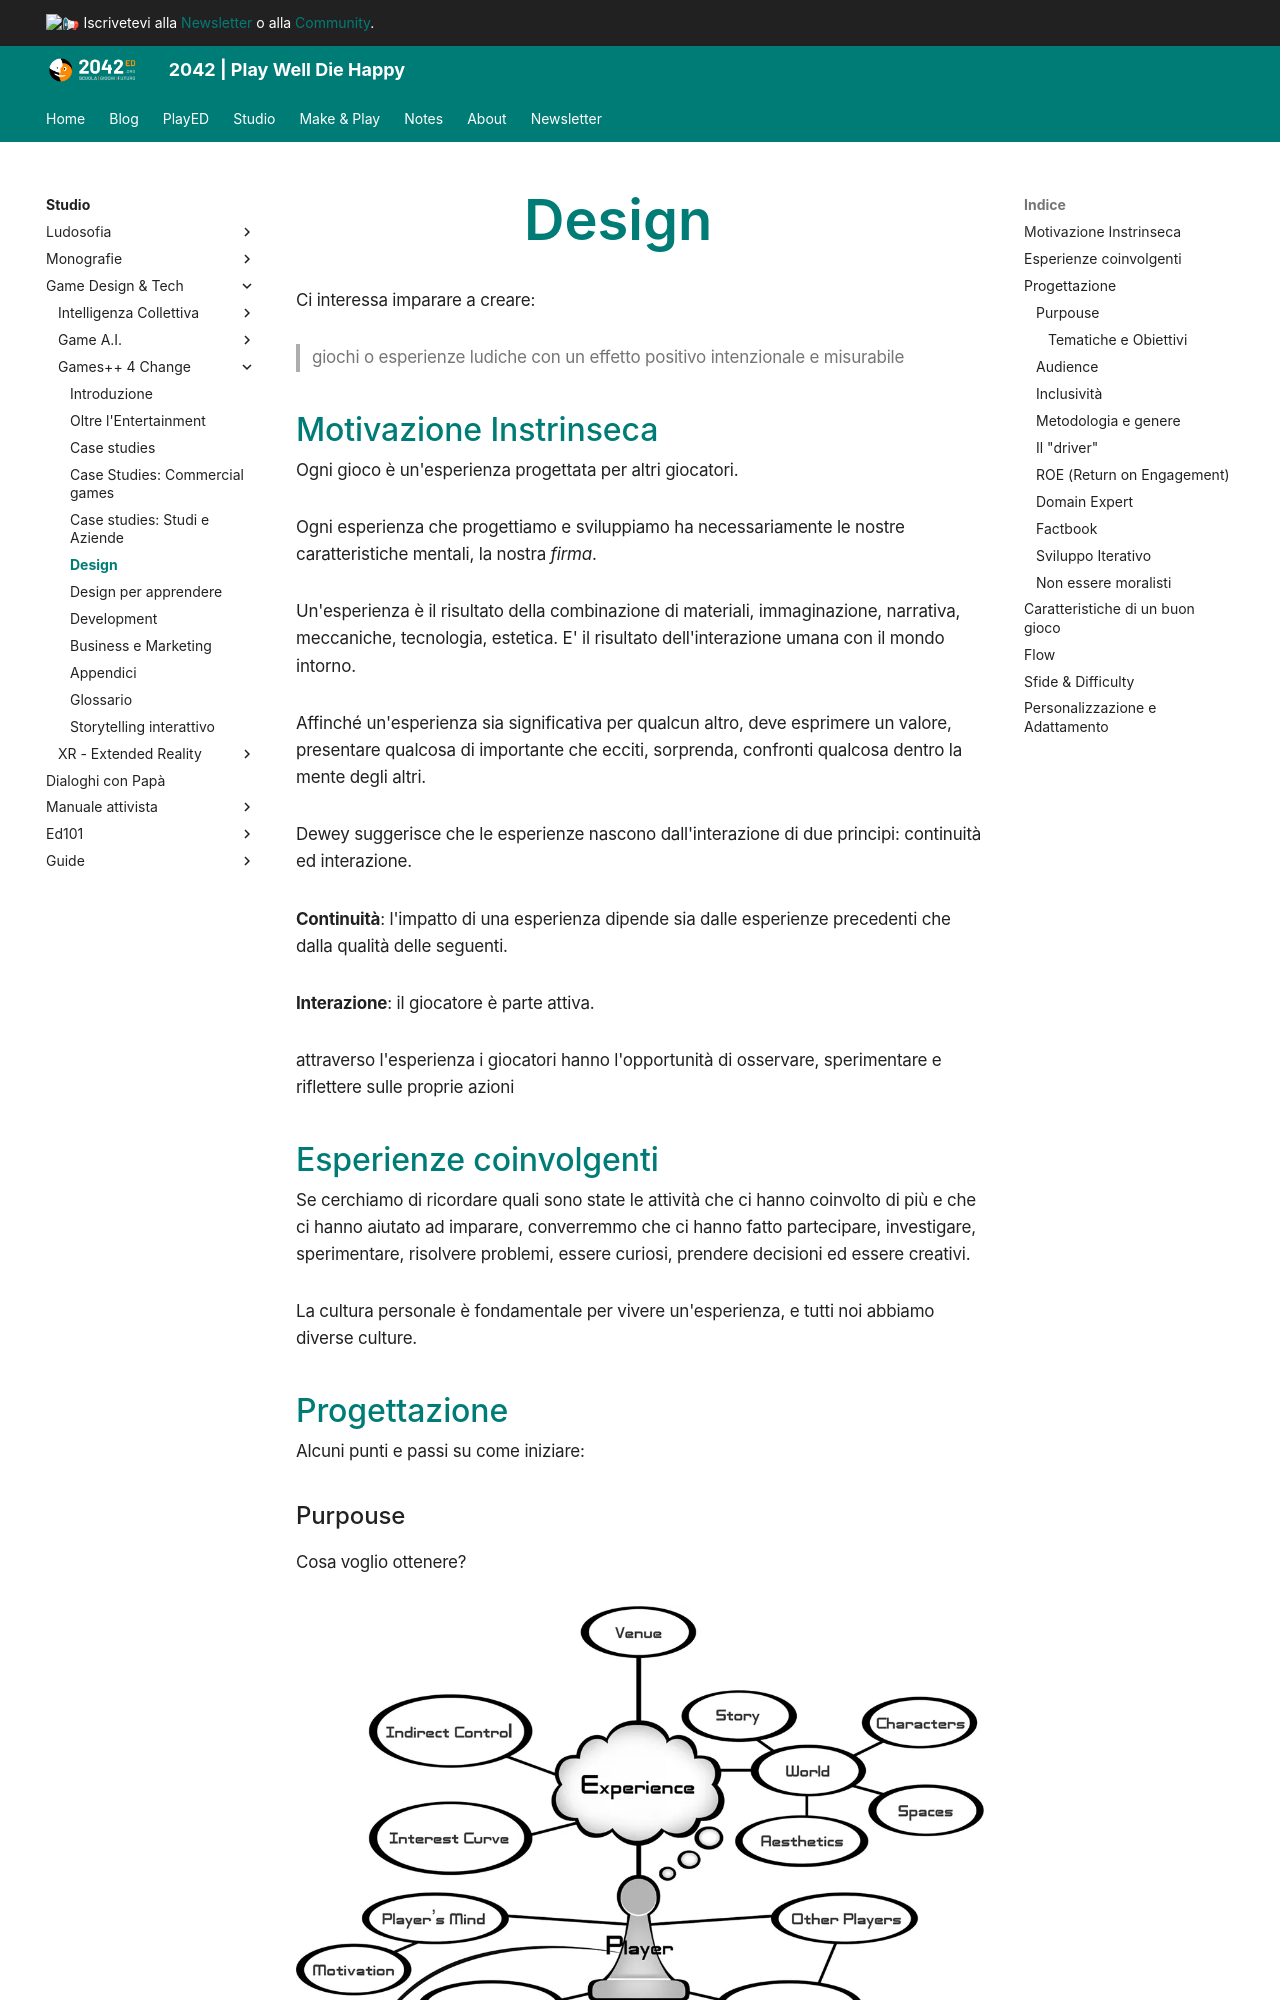

repository: 2042ed/2042ed.org · page: studio/game-dev/g4c/30_design/index.html · generator: mkdocs

---
title: Design
date: 2021-01-07
updated: 2023-04-21
description: "come progettare serious games e Game Based Learning"
type: book
weight: 30
toc: true
---

# Design

Ci interessa imparare a creare:
> giochi o esperienze ludiche con un effetto positivo intenzionale e misurabile

## Motivazione Instrinseca
Ogni gioco è un'esperienza progettata per altri giocatori.

Ogni esperienza che progettiamo e sviluppiamo ha necessariamente le nostre caratteristiche mentali, la nostra *firma*.

Un'esperienza è il risultato della combinazione di materiali, immaginazione, narrativa, meccaniche, tecnologia, estetica. E' il risultato dell'interazione umana con il mondo intorno.

Affinché un'esperienza sia significativa per qualcun altro, deve esprimere un valore, presentare qualcosa di importante che ecciti, sorprenda, confronti qualcosa dentro la mente degli altri.

Dewey suggerisce che le esperienze nascono dall'interazione di due principi: continuità ed interazione.

**Continuità**: l'impatto di una esperienza dipende sia dalle esperienze precedenti che dalla qualità delle seguenti.

**Interazione**: il giocatore è parte attiva.

attraverso l'esperienza i giocatori hanno l'opportunità di osservare, sperimentare e riflettere sulle proprie azioni
